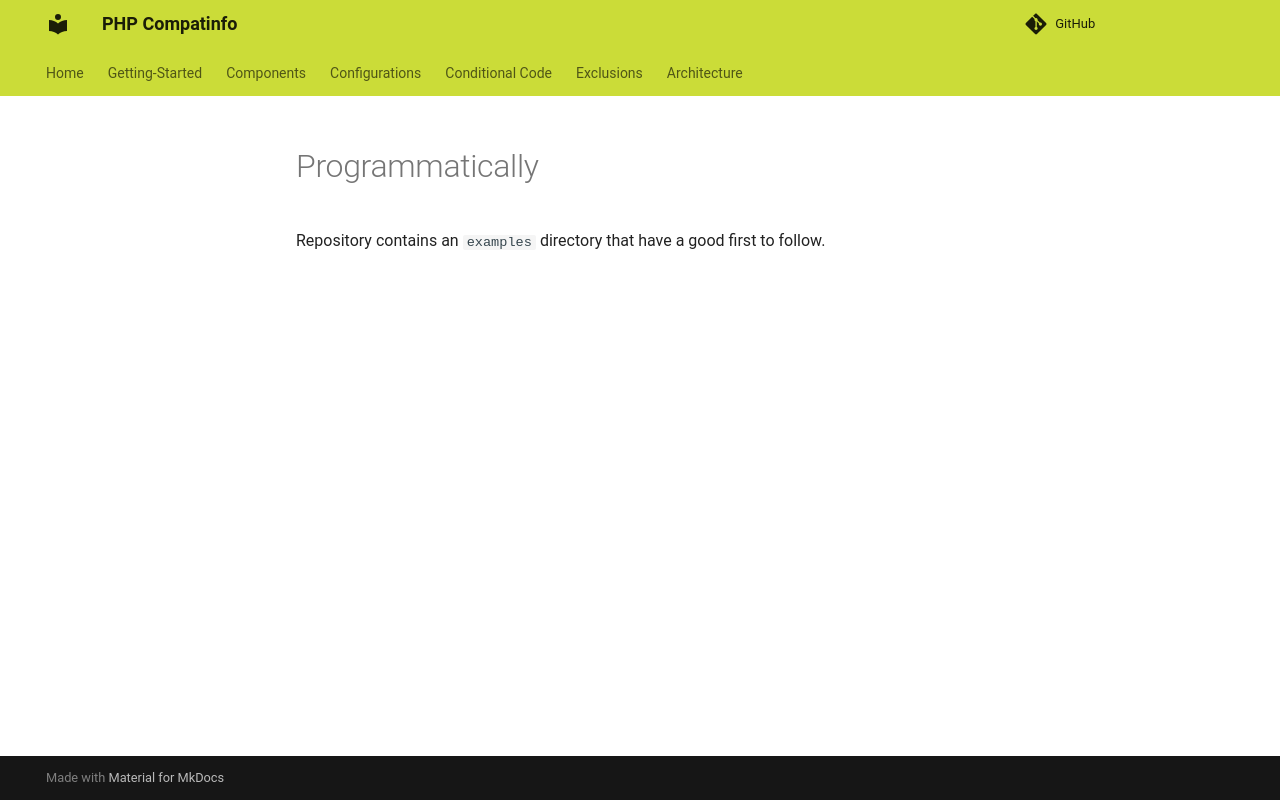

repository: llaville/php-compatinfo · page: 7.3/usage/programmatically/index.html · generator: mkdocs

<!-- markdownlint-disable MD013 -->
# Programmatically

Repository contains an `examples` directory that have a good first to follow.
